Image classification data set "dataset" (negiadventures/traffic-sign-detect-and-recognize on GitHub). Class labels (44): bicycle and pedestrian, bicycle route, block ahead, bus only, bus stop, do not block, do not enter, end school zone, exit only, height limit, hospital, left lane must, left on green arrow only, no access, no left turn, no parking, no pedestrian, no right turn, no trucks, no turn on red, no u-turn, one way, one way left, one way right, only two way, parking, pedestrian crossing, right or through, road construction ahead, road work ahead, school, slight left, speed limit 18, speed limit 20, speed limit 25, speed limit 27, speed limit 30, speed limit 40, stop, traffic light, u-turn permitted ahead, watch for motorcycles, workers ahead, yield.

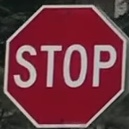
Label: stop

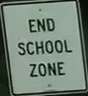
Label: end school zone

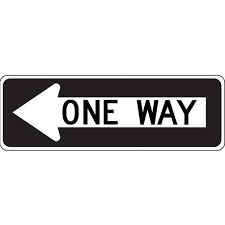
Label: one way

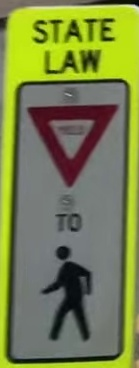
Label: yield

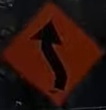
Label: slight left

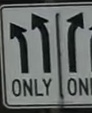
Label: only two way
